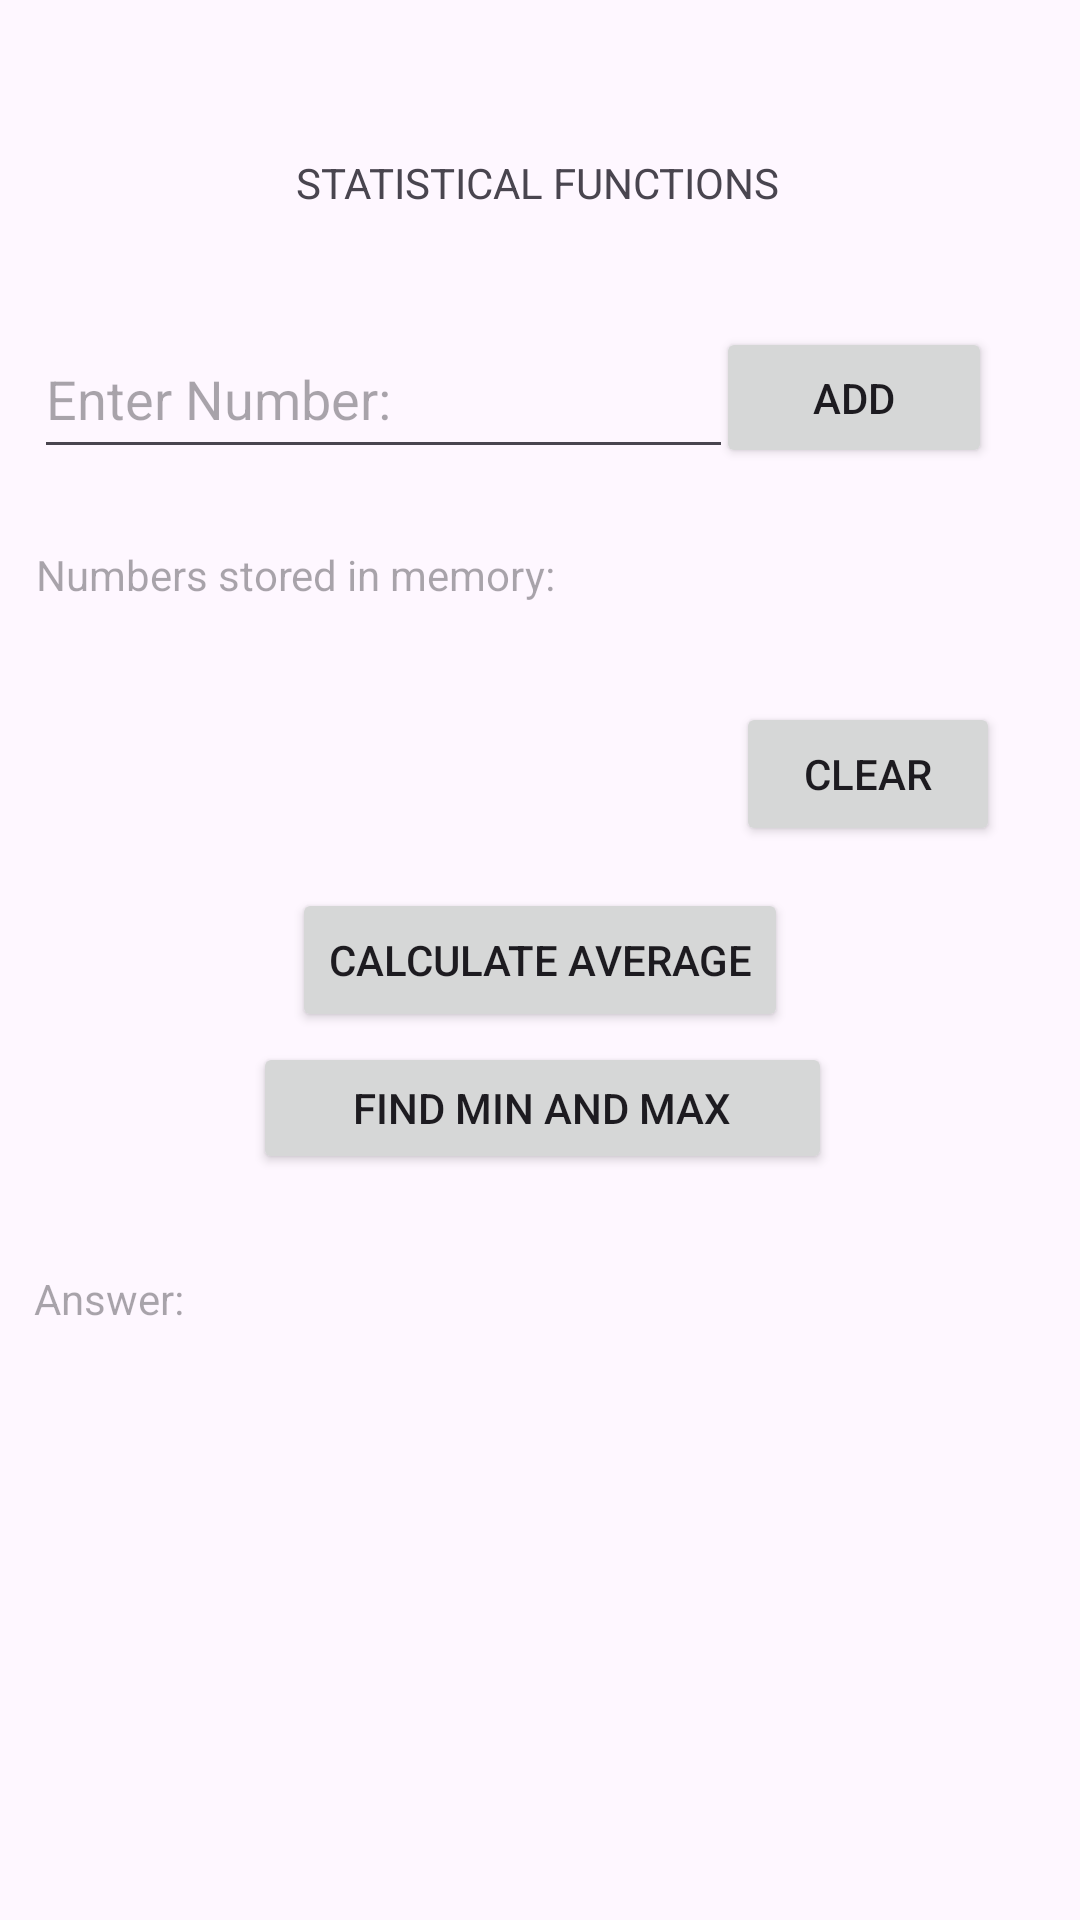

This screen was rendered from an Android layout file. Write that file and the resources it references.
<!-- AndroidManifest.xml: application theme Theme.CALCApp20 -->
<!-- res/layout/activity_statistical_fragments.xml -->
<?xml version="1.0" encoding="utf-8"?>
<androidx.constraintlayout.widget.ConstraintLayout xmlns:android="http://schemas.android.com/apk/res/android"
    xmlns:app="http://schemas.android.com/apk/res-auto"
    xmlns:tools="http://schemas.android.com/tools"
    android:layout_width="match_parent"
    android:layout_height="match_parent"
    tools:context=".StatisticalFragments">

    <TextView
        android:id="@+id/textView2"
        android:layout_width="163dp"
        android:layout_height="21dp"
        android:text="STATISTICAL FUNCTIONS"
        app:layout_constraintBottom_toBottomOf="parent"
        app:layout_constraintEnd_toEndOf="parent"
        app:layout_constraintStart_toStartOf="parent"
        app:layout_constraintTop_toTopOf="parent"
        app:layout_constraintVertical_bias="0.083" />

    <EditText
        android:id="@+id/NumberText"
        android:layout_width="233dp"
        android:layout_height="50dp"
        android:ems="10"
        android:hint="Enter Number:"
        android:inputType="text"
        app:layout_constraintBottom_toBottomOf="parent"
        app:layout_constraintEnd_toEndOf="parent"
        app:layout_constraintHorizontal_bias="0.089"
        app:layout_constraintStart_toStartOf="parent"
        app:layout_constraintTop_toTopOf="parent"
        app:layout_constraintVertical_bias="0.18" />

    <Button
        android:id="@+id/addButton"
        android:layout_width="92dp"
        android:layout_height="47dp"
        android:text="ADD"
        app:layout_constraintBottom_toBottomOf="parent"
        app:layout_constraintEnd_toEndOf="parent"
        app:layout_constraintHorizontal_bias="0.891"
        app:layout_constraintStart_toStartOf="parent"
        app:layout_constraintTop_toTopOf="parent"
        app:layout_constraintVertical_bias="0.184" />

    <TextView
        android:id="@+id/displayTextView"
        android:layout_width="198dp"
        android:layout_height="105dp"
        android:hint="Numbers stored in memory:"
        app:layout_constraintBottom_toBottomOf="parent"
        app:layout_constraintEnd_toEndOf="parent"
        app:layout_constraintHorizontal_bias="0.075"
        app:layout_constraintStart_toStartOf="parent"
        app:layout_constraintTop_toTopOf="parent"
        app:layout_constraintVertical_bias="0.34" />

    <Button
        android:id="@+id/clearButton"
        android:layout_width="wrap_content"
        android:layout_height="wrap_content"
        android:text="CLEAR"
        app:layout_constraintBottom_toBottomOf="parent"
        app:layout_constraintEnd_toEndOf="parent"
        app:layout_constraintHorizontal_bias="0.902"
        app:layout_constraintStart_toStartOf="parent"
        app:layout_constraintTop_toTopOf="parent"
        app:layout_constraintVertical_bias="0.395" />

    <Button
        android:id="@+id/calcAverageButton"
        android:layout_width="wrap_content"
        android:layout_height="wrap_content"
        android:text="CALCULATE AVERAGE"
        app:layout_constraintBottom_toBottomOf="parent"
        app:layout_constraintEnd_toEndOf="parent"
        app:layout_constraintStart_toStartOf="parent"
        app:layout_constraintTop_toTopOf="parent" />

    <Button
        android:id="@+id/MinMaxbutton"
        android:layout_width="193dp"
        android:layout_height="44dp"
        android:text="FIND MIN AND MAX"
        app:layout_constraintBottom_toBottomOf="parent"
        app:layout_constraintEnd_toEndOf="parent"
        app:layout_constraintHorizontal_bias="0.504"
        app:layout_constraintStart_toStartOf="parent"
        app:layout_constraintTop_toTopOf="parent"
        app:layout_constraintVertical_bias="0.583" />

    <TextView
        android:id="@+id/answerTextView"
        android:layout_width="211dp"
        android:layout_height="133dp"
        android:hint="Answer:"
        app:layout_constraintBottom_toBottomOf="parent"
        app:layout_constraintEnd_toEndOf="parent"
        app:layout_constraintHorizontal_bias="0.077"
        app:layout_constraintStart_toStartOf="parent"
        app:layout_constraintTop_toTopOf="parent"
        app:layout_constraintVertical_bias="0.835" />
</androidx.constraintlayout.widget.ConstraintLayout>
<!-- resources referenced by this layout -->
<resources>
  <style name="Theme.CALCApp20" parent="Base.Theme.CALCApp20" />
  <style name="Base.Theme.CALCApp20" parent="Theme.Material3.DayNight.NoActionBar">
          
          
      </style>
</resources>
